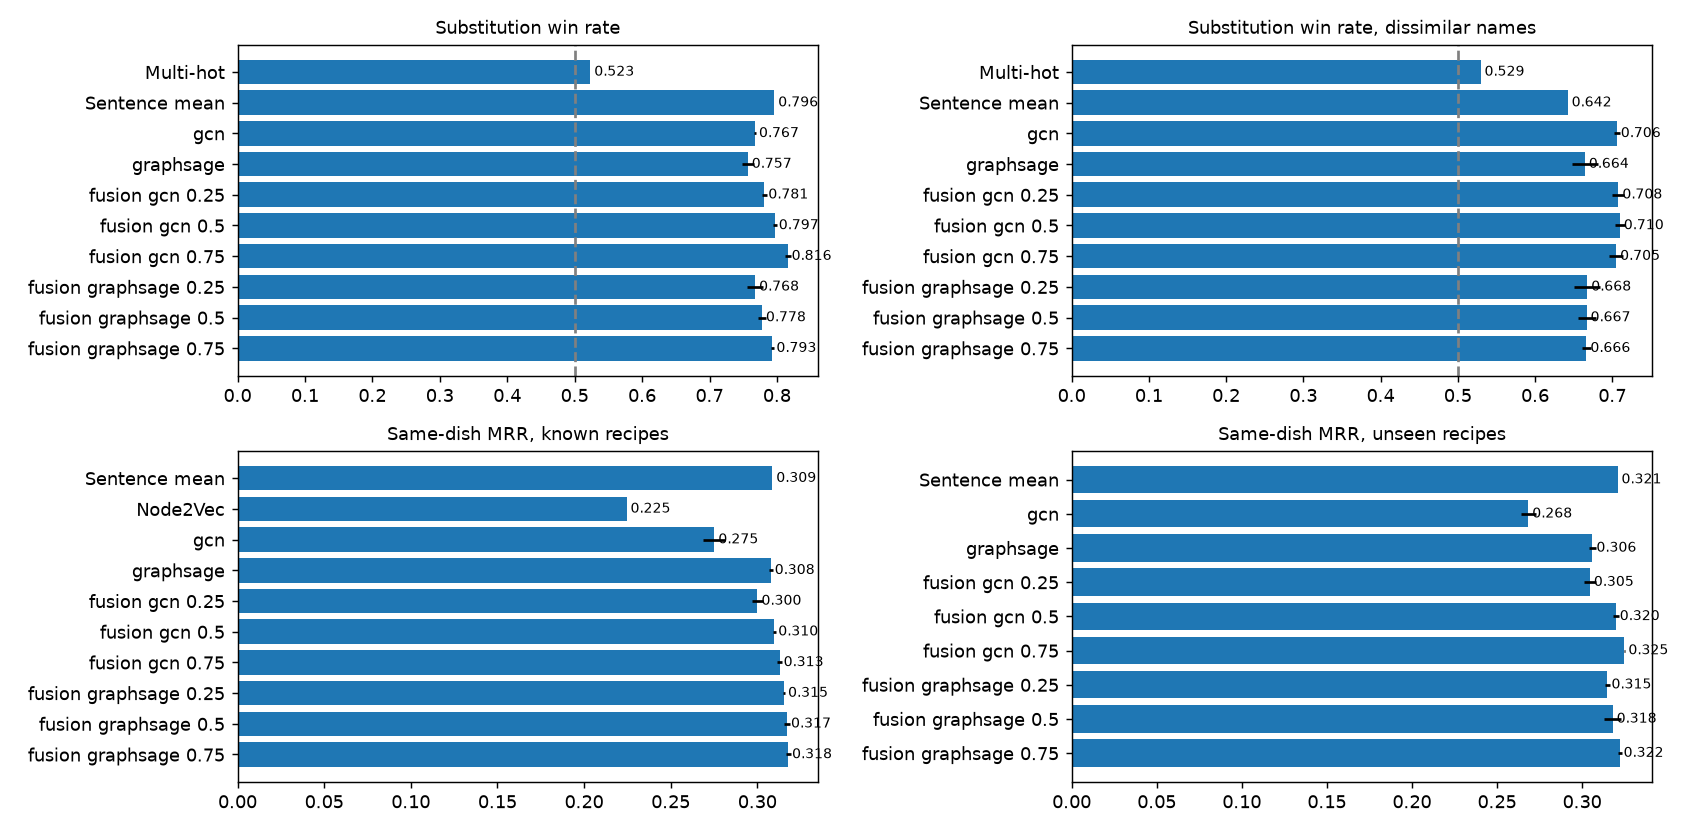

Values plotted in this chart, from the file beside it:
evaluation, metric, method, mean, std, count
substitution, win_rate_all, Multi-hot, 0.5232, , 1
substitution, win_rate_similar_names, Multi-hot, 0.517, , 1
substitution, win_rate_dissimilar_names, Multi-hot, 0.5294, , 1
substitution, win_rate_unseen_recipes, Multi-hot, 0.5154, , 1
substitution, cos_gap, Multi-hot, -0.0003604, , 1
substitution, win_rate_all, Sentence mean, 0.796, , 1
substitution, win_rate_similar_names, Sentence mean, 0.9494, , 1
substitution, win_rate_dissimilar_names, Sentence mean, 0.6422, , 1
substitution, win_rate_unseen_recipes, Sentence mean, 0.7812, , 1
substitution, cos_gap, Sentence mean, 0.01576, , 1
substitution, win_rate_all, gcn, 0.7674, 0.001503, 3
substitution, win_rate_similar_names, gcn, 0.8289, 0.0006658, 3
substitution, win_rate_dissimilar_names, gcn, 0.7058, 0.003677, 3
substitution, win_rate_unseen_recipes, gcn, 0.7485, 0.004285, 3
substitution, cos_gap, gcn, 0.05865, 0.001008, 3
substitution, win_rate_all, graphsage, 0.7568, 0.009008, 3
substitution, win_rate_similar_names, graphsage, 0.8489, 0.002663, 3
substitution, win_rate_dissimilar_names, graphsage, 0.6644, 0.01697, 3
substitution, win_rate_unseen_recipes, graphsage, 0.7513, 0.01965, 3
substitution, cos_gap, graphsage, 0.04467, 0.001385, 3
substitution, win_rate_all, fusion gcn 0.25, 0.7813, 0.004163, 3
substitution, win_rate_similar_names, fusion gcn 0.25, 0.8546, 0.002691, 3
substitution, win_rate_dissimilar_names, fusion gcn 0.25, 0.7078, 0.007737, 3
substitution, win_rate_unseen_recipes, fusion gcn 0.25, 0.7602, 0.007421, 3
substitution, cos_gap, fusion gcn 0.25, 0.04793, 0.0007561, 3
substitution, win_rate_all, fusion gcn 0.5, 0.7968, 0.003175, 3
substitution, win_rate_similar_names, fusion gcn 0.5, 0.8837, 0.001017, 3
substitution, win_rate_dissimilar_names, fusion gcn 0.5, 0.7097, 0.006247, 3
substitution, win_rate_unseen_recipes, fusion gcn 0.5, 0.7679, 0.005294, 3
substitution, cos_gap, fusion gcn 0.5, 0.03721, 0.0005041, 3
substitution, win_rate_all, fusion gcn 0.75, 0.8159, 0.004299, 3
substitution, win_rate_similar_names, fusion gcn 0.75, 0.9265, 0.002772, 3
substitution, win_rate_dissimilar_names, fusion gcn 0.75, 0.7049, 0.009031, 3
substitution, win_rate_unseen_recipes, fusion gcn 0.75, 0.8008, 0.007421, 3
substitution, cos_gap, fusion gcn 0.75, 0.02648, 0.000252, 3
substitution, win_rate_all, fusion graphsage 0.25, 0.7677, 0.01159, 3
substitution, win_rate_similar_names, fusion graphsage 0.25, 0.8675, 0.006351, 3
substitution, win_rate_dissimilar_names, fusion graphsage 0.25, 0.6676, 0.01685, 3
substitution, win_rate_unseen_recipes, fusion graphsage 0.25, 0.7592, 0.0275, 3
substitution, cos_gap, fusion graphsage 0.25, 0.03744, 0.001039, 3
substitution, win_rate_all, fusion graphsage 0.5, 0.7778, 0.006586, 3
substitution, win_rate_similar_names, fusion graphsage 0.5, 0.8886, 0.002338, 3
substitution, win_rate_dissimilar_names, fusion graphsage 0.5, 0.6667, 0.01168, 3
substitution, win_rate_unseen_recipes, fusion graphsage 0.5, 0.7662, 0.01326, 3
substitution, cos_gap, fusion graphsage 0.5, 0.03022, 0.0006926, 3
substitution, win_rate_all, fusion graphsage 0.75, 0.7933, 0.002848, 3
substitution, win_rate_similar_names, fusion graphsage 0.75, 0.9199, 0.001386, 3
substitution, win_rate_dissimilar_names, fusion graphsage 0.75, 0.6664, 0.006057, 3
substitution, win_rate_unseen_recipes, fusion graphsage 0.75, 0.7873, 0.00531, 3
substitution, cos_gap, fusion graphsage 0.75, 0.02299, 0.0003463, 3
same_dish, mrr_known, Sentence mean, 0.3086, , 1
same_dish, hits@10_known, Sentence mean, 0.523, , 1
same_dish, mrr_unseen, Sentence mean, 0.3208, , 1
same_dish, hits@10_unseen, Sentence mean, 0.5454, , 1
same_dish, mrr_known, Node2Vec, 0.2245, , 1
same_dish, hits@10_known, Node2Vec, 0.4121, , 1
same_dish, mrr_known, gcn, 0.2752, 0.006287, 3
same_dish, hits@10_known, gcn, 0.4751, 0.007351, 3
same_dish, mrr_unseen, gcn, 0.2684, 0.004548, 3
same_dish, hits@10_unseen, gcn, 0.4754, 0.003982, 3
... 28 more rows
